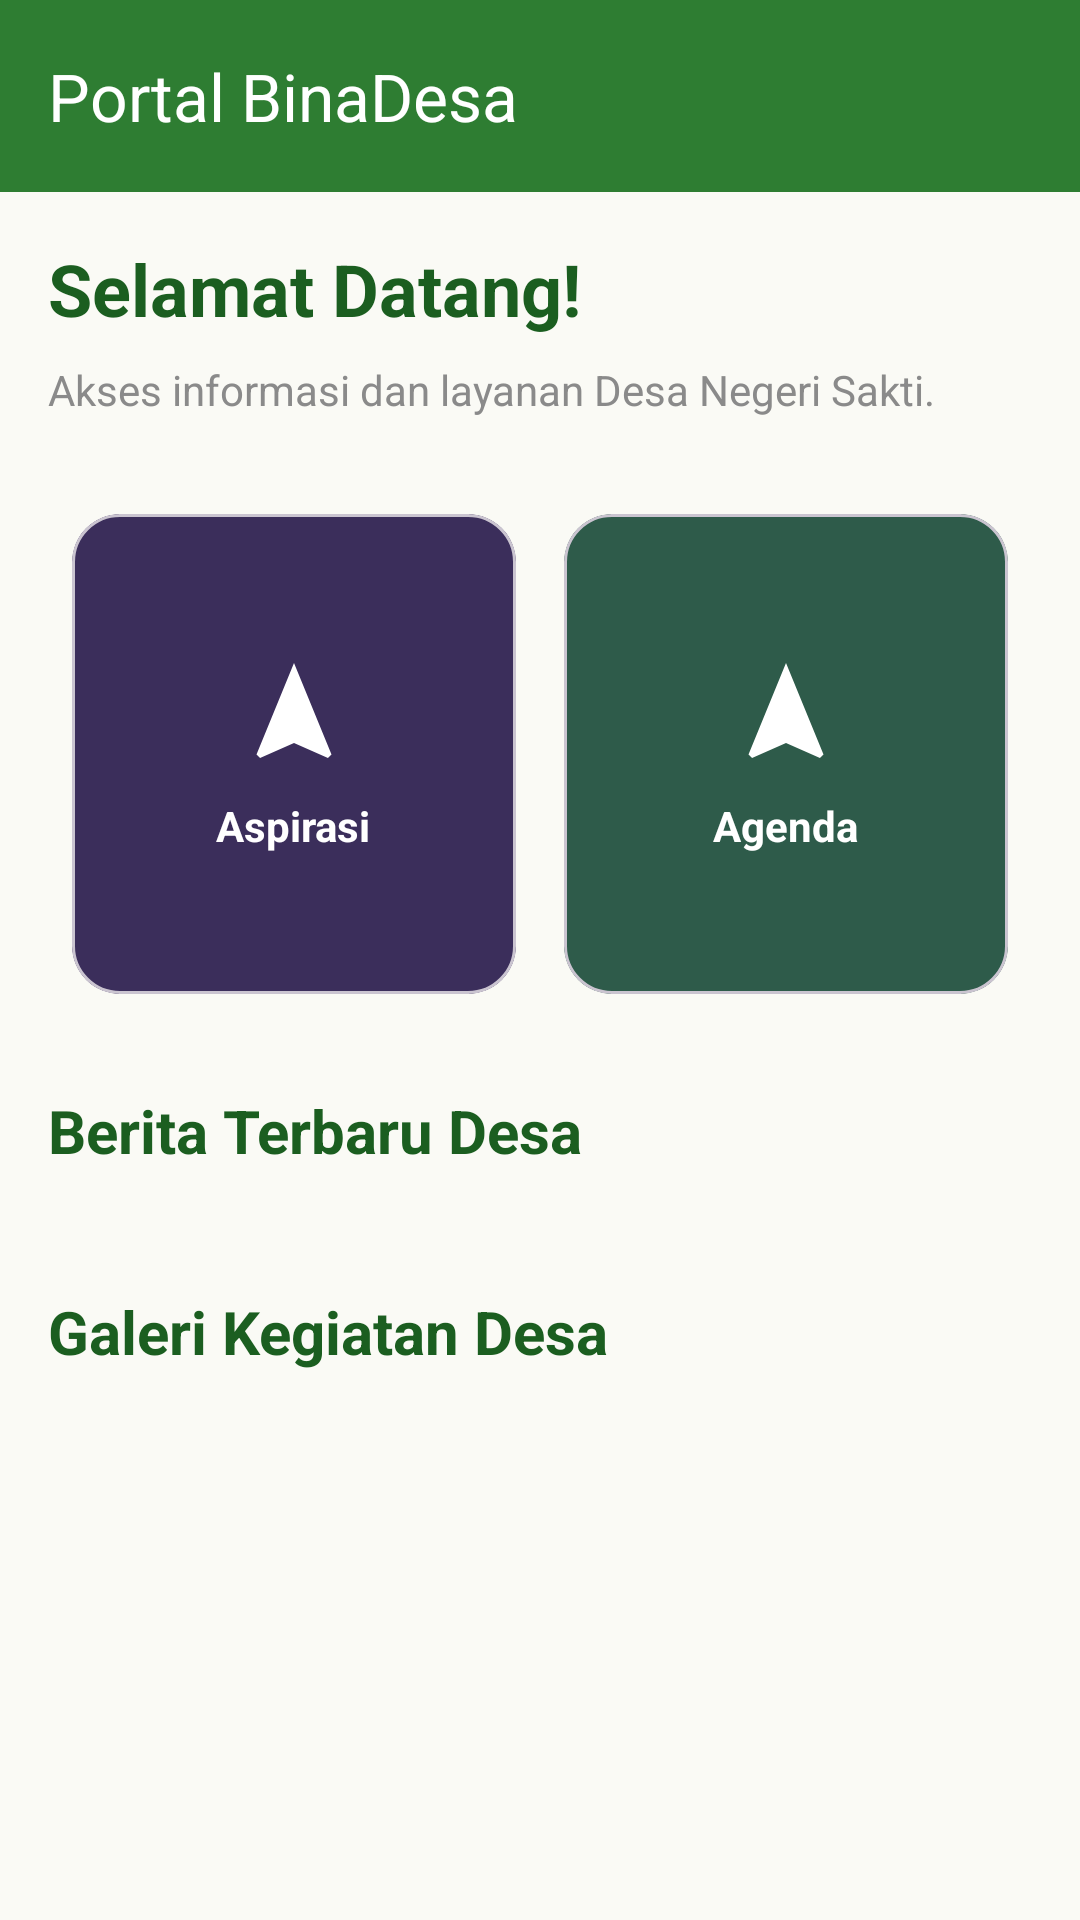

Android layout source for this screen:
<!-- AndroidManifest.xml: application theme Theme.Givo_summer -->
<!-- res/layout/fragment_home_11.xml -->
<?xml version="1.0" encoding="utf-8"?>
<androidx.coordinatorlayout.widget.CoordinatorLayout xmlns:android="http://schemas.android.com/apk/res/android"
    xmlns:app="http://schemas.android.com/apk/res-auto"
    xmlns:tools="http://schemas.android.com/tools"
    android:layout_width="match_parent"
    android:layout_height="match_parent"
    android:background="@color/white_green">

    <com.google.android.material.appbar.AppBarLayout
        android:id="@+id/appBarLayout"
        android:layout_width="match_parent"
        android:layout_height="wrap_content"
        android:theme="@style/ThemeOverlay.AppCompat.Dark.ActionBar">

        <androidx.appcompat.widget.Toolbar
            android:id="@+id/toolbar"
            android:layout_width="match_parent"
            android:layout_height="?attr/actionBarSize"
            android:background="@color/primary_green"
            app:title="Portal BinaDesa"
            app:titleTextColor="@color/white" />

    </com.google.android.material.appbar.AppBarLayout>

    <androidx.core.widget.NestedScrollView
        android:layout_width="match_parent"
        android:layout_height="match_parent"
        android:fillViewport="true"
        app:layout_behavior="@string/appbar_scrolling_view_behavior">

        <androidx.constraintlayout.widget.ConstraintLayout
            android:layout_width="match_parent"
            android:layout_height="wrap_content"
            android:padding="16dp">

            <TextView
                android:id="@+id/tv_welcome"
                android:layout_width="wrap_content"
                android:layout_height="wrap_content"
                android:text="Selamat Datang!"
                android:textColor="@color/primary_dark_green"
                android:textSize="24sp"
                android:textStyle="bold"
                app:layout_constraintStart_toStartOf="parent"
                app:layout_constraintTop_toTopOf="parent" />

            <TextView
                android:id="@+id/tv_desc"
                android:layout_width="wrap_content"
                android:layout_height="wrap_content"
                android:layout_marginTop="8dp"
                android:text="Akses informasi dan layanan Desa Negeri Sakti."
                android:textColor="@color/text_secondary"
                app:layout_constraintStart_toStartOf="parent"
                app:layout_constraintTop_toBottomOf="@id/tv_welcome" />

            
            <GridLayout
                android:id="@+id/glRoomMenu"
                android:layout_width="match_parent"
                android:layout_height="wrap_content"
                android:layout_marginTop="24dp"
                android:columnCount="2"
                app:layout_constraintTop_toBottomOf="@id/tv_desc">

                <com.google.android.material.card.MaterialCardView
                    android:id="@+id/card_aspirasi"
                    android:layout_width="0dp"
                    android:layout_height="160dp"
                    android:layout_columnWeight="1"
                    android:layout_margin="8dp"
                    android:clickable="true"
                    android:focusable="true"
                    app:cardBackgroundColor="@color/card_2"
                    app:cardCornerRadius="16dp">

                    <LinearLayout
                        android:layout_width="match_parent"
                        android:layout_height="match_parent"
                        android:gravity="center"
                        android:orientation="vertical">

                        <ImageView
                            android:layout_width="40dp"
                            android:layout_height="40dp"
                            android:src="@drawable/ic_logo"
                            app:tint="@color/white" />

                        <TextView
                            android:layout_width="wrap_content"
                            android:layout_height="wrap_content"
                            android:layout_marginTop="8dp"
                            android:text="Aspirasi"
                            android:textColor="@color/white"
                            android:textStyle="bold" />
                    </LinearLayout>
                </com.google.android.material.card.MaterialCardView>

                <com.google.android.material.card.MaterialCardView
                    android:id="@+id/card_agenda"
                    android:layout_width="0dp"
                    android:layout_height="160dp"
                    android:layout_columnWeight="1"
                    android:layout_margin="8dp"
                    android:clickable="true"
                    android:focusable="true"
                    app:cardBackgroundColor="@color/card_3"
                    app:cardCornerRadius="16dp">

                    <LinearLayout
                        android:layout_width="match_parent"
                        android:layout_height="match_parent"
                        android:gravity="center"
                        android:orientation="vertical">

                        <ImageView
                            android:layout_width="40dp"
                            android:layout_height="40dp"
                            android:src="@drawable/ic_logo"
                            app:tint="@color/white" />

                        <TextView
                            android:layout_width="wrap_content"
                            android:layout_height="wrap_content"
                            android:layout_marginTop="8dp"
                            android:text="Agenda"
                            android:textColor="@color/white"
                            android:textStyle="bold" />
                    </LinearLayout>
                </com.google.android.material.card.MaterialCardView>

            </GridLayout>

            
            <TextView
                android:id="@+id/tvBeritaTitle"
                android:layout_width="wrap_content"
                android:layout_height="wrap_content"
                android:layout_marginTop="24dp"
                android:text="Berita Terbaru Desa"
                android:textColor="@color/primary_dark_green"
                android:textSize="20sp"
                android:textStyle="bold"
                app:layout_constraintStart_toStartOf="parent"
                app:layout_constraintTop_toBottomOf="@id/glRoomMenu" />

            <androidx.recyclerview.widget.RecyclerView
                android:id="@+id/rvBerita"
                android:layout_width="match_parent"
                android:layout_height="wrap_content"
                android:layout_marginTop="8dp"
                android:nestedScrollingEnabled="false"
                app:layout_constraintTop_toBottomOf="@id/tvBeritaTitle"
                tools:listitem="@layout/item_berita_11" />

            <TextView
                android:id="@+id/tvGalleryTitle"
                android:layout_width="wrap_content"
                android:layout_height="wrap_content"
                android:layout_marginTop="32dp"
                android:text="Galeri Kegiatan Desa"
                android:textColor="@color/primary_dark_green"
                android:textSize="20sp"
                android:textStyle="bold"
                app:layout_constraintStart_toStartOf="parent"
                app:layout_constraintTop_toBottomOf="@id/rvBerita" />

            <androidx.recyclerview.widget.RecyclerView
                android:id="@+id/rvGallery"
                android:layout_width="match_parent"
                android:layout_height="wrap_content"
                android:layout_marginTop="16dp"
                android:padding="8dp"
                app:layout_constraintTop_toBottomOf="@+id/tvGalleryTitle"
                tools:listitem="@layout/item_photo" />

        </androidx.constraintlayout.widget.ConstraintLayout>

    </androidx.core.widget.NestedScrollView>

</androidx.coordinatorlayout.widget.CoordinatorLayout>
<!-- res/layout/item_berita_11.xml (included above) -->
<?xml version="1.0" encoding="utf-8"?>
<com.google.android.material.card.MaterialCardView xmlns:android="http://schemas.android.com/apk/res/android"
    xmlns:app="http://schemas.android.com/apk/res-auto"
    xmlns:tools="http://schemas.android.com/tools"
    android:layout_width="match_parent"
    android:layout_height="wrap_content"
    android:layout_marginHorizontal="16dp"
    android:layout_marginVertical="8dp"
    app:cardCornerRadius="12dp"
    app:cardElevation="2dp">

    <LinearLayout
        android:layout_width="match_parent"
        android:layout_height="wrap_content"
        android:orientation="vertical"
        android:padding="16dp">

        <TextView
            android:id="@+id/tvBeritaJudul"
            android:layout_width="match_parent"
            android:layout_height="wrap_content"
            android:ellipsize="end"
            android:maxLines="2"
            android:text="Judul Berita"
            android:textColor="@color/black"
            android:textSize="16sp"
            android:textStyle="bold" />

        <TextView
            android:id="@+id/tvBeritaIsi"
            android:layout_width="match_parent"
            android:layout_height="wrap_content"
            android:layout_marginTop="8dp"
            android:ellipsize="end"
            android:maxLines="3"
            android:text="Isi berita singkat yang diambil dari API..."
            android:textColor="@color/text_secondary"
            android:textSize="14sp" />

        <TextView
            android:layout_width="wrap_content"
            android:layout_height="wrap_content"
            android:layout_gravity="end"
            android:layout_marginTop="8dp"
            android:text="Baca Selengkapnya →"
            android:textColor="@color/primary_green"
            android:textSize="12sp"
            android:textStyle="bold" />

    </LinearLayout>

</com.google.android.material.card.MaterialCardView>
<!-- res/layout/item_photo.xml (included above) -->
<?xml version="1.0" encoding="utf-8"?>
<androidx.constraintlayout.widget.ConstraintLayout xmlns:android="http://schemas.android.com/apk/res/android"
    xmlns:app="http://schemas.android.com/apk/res-auto"
    xmlns:tools="http://schemas.android.com/tools"
    android:layout_width="match_parent"
    android:layout_height="wrap_content"
    android:padding="8dp">

    <com.google.android.material.card.MaterialCardView
        android:id="@+id/cardPhoto"
        android:layout_width="match_parent"
        android:layout_height="wrap_content"
        app:cardCornerRadius="8dp"
        app:layout_constraintTop_toTopOf="parent">

        <androidx.constraintlayout.widget.ConstraintLayout
            android:layout_width="match_parent"
            android:layout_height="wrap_content">

            <ImageView
                android:id="@+id/imgPhoto"
                android:layout_width="match_parent"
                android:layout_height="200dp"
                android:scaleType="centerCrop"
                app:layout_constraintTop_toTopOf="parent"
                tools:src="@tools:sample/backgrounds/scenic" />

            <View
                android:layout_width="match_parent"
                android:layout_height="60dp"
                android:background="#80000000"
                app:layout_constraintBottom_toBottomOf="@+id/imgPhoto" />

            <TextView
                android:id="@+id/tvAuthor"
                android:layout_width="wrap_content"
                android:layout_height="wrap_content"
                android:layout_margin="12dp"
                android:text="Fotografer"
                android:textColor="@color/white"
                android:textSize="14sp"
                android:textStyle="italic"
                app:layout_constraintBottom_toBottomOf="@+id/imgPhoto"
                app:layout_constraintStart_toStartOf="parent" />

        </androidx.constraintlayout.widget.ConstraintLayout>

    </com.google.android.material.card.MaterialCardView>

</androidx.constraintlayout.widget.ConstraintLayout>
<!-- resources referenced by this layout -->
<resources>
  <color name="black">#FF000000</color>
  <color name="card_2">#3B2E5B</color>
  <color name="card_3">#2E5B4A</color>
  <color name="primary_dark_green">#1B5E20</color>
  <color name="primary_green">#2E7D32</color>
  <color name="text_secondary">#8A8A8A</color>
  <color name="white">#FFFFFFFF</color>
  <color name="white_green">#FAFAF5</color>
  <!-- drawable ic_logo (drawable) -->
  <?xml version="1.0" encoding="utf-8"?>
  <vector xmlns:android="http://schemas.android.com/apk/res/android"
      android:width="48dp"
      android:height="48dp"
      android:viewportWidth="24"
      android:viewportHeight="24">
      <path
          android:fillColor="@color/primary_blue"
          android:pathData="M12,2L4.5,20.29L5.21,21L12,18L18.79,21L19.5,20.29L12,2Z" />
  </vector>
  <style name="Theme.Givo_summer" parent="Base.Theme.Givo_summer" />
  <color name="primary_blue">#4D47C3</color>
  <style name="Base.Theme.Givo_summer" parent="Theme.Material3.DayNight.NoActionBar">
          
          
      </style>
</resources>
